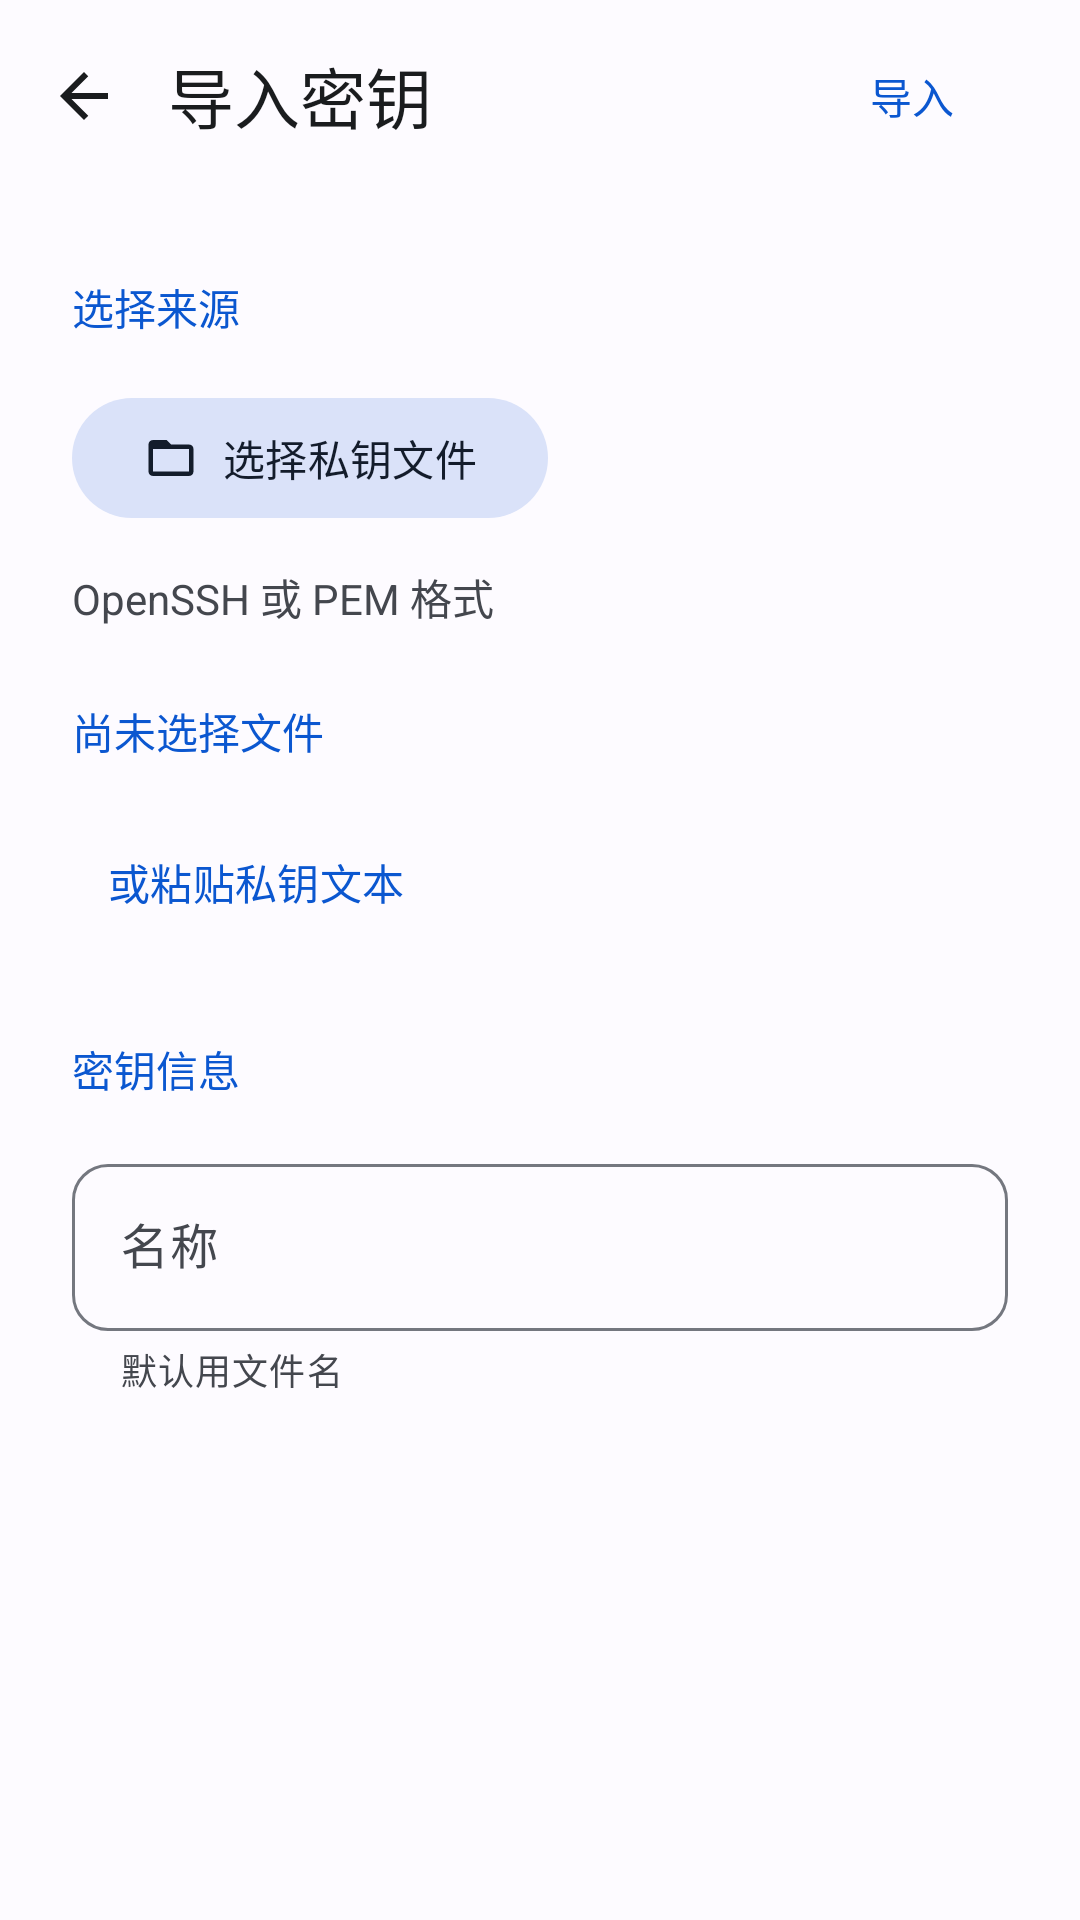

This screen was rendered from an Android layout file. Write that file and the resources it references.
<!-- AndroidManifest.xml: application theme AppTheme -->
<!-- res/layout/dialog_import_key.xml -->
<?xml version="1.0" encoding="utf-8"?>
<LinearLayout
    xmlns:android="http://schemas.android.com/apk/res/android"
    xmlns:app="http://schemas.android.com/apk/res-auto"
    android:layout_width="match_parent"
    android:layout_height="match_parent"
    android:orientation="vertical"
    android:background="?attr/colorSurface"
    android:fitsSystemWindows="true">
    <LinearLayout
        android:layout_width="match_parent"
        android:layout_height="wrap_content"
        android:minHeight="64dp"
        android:gravity="center_vertical"
        android:paddingEnd="12dp">
        <ImageButton
            android:id="@+id/btn_cancel_import"
            android:layout_width="56dp"
            android:layout_height="56dp"
            android:background="?attr/selectableItemBackgroundBorderless"
            android:padding="16dp"
            android:src="@drawable/ic_arrow_back"
            app:tint="?attr/colorOnSurface"
            android:contentDescription="@string/navigate_back" />
        <TextView
            android:layout_width="0dp"
            android:layout_height="wrap_content"
            android:text="@string/import_title"
            android:textSize="22sp"
            android:textColor="?attr/colorOnSurface"
            android:id="@+id/tv_dialog_title"
            android:layout_weight="1" />
        <com.google.android.material.button.MaterialButton
            android:id="@+id/btn_confirm_import"
            style="@style/Widget.Material3.Button.TextButton"
            android:layout_width="wrap_content"
            android:layout_height="wrap_content"
            android:minHeight="48dp"
            android:text="@string/import_action" />
    </LinearLayout>
    <androidx.core.widget.NestedScrollView
        android:layout_width="match_parent"
        android:layout_height="0dp"
        android:layout_weight="1"
        android:fillViewport="true"
        android:clipToPadding="false">
        <LinearLayout
            android:layout_width="match_parent"
            android:layout_height="wrap_content"
            android:orientation="vertical"
            android:paddingStart="24dp"
            android:paddingEnd="24dp"
            android:paddingBottom="32dp">
            <TextView
                android:layout_width="match_parent"
                android:layout_height="wrap_content"
                android:text="@string/import_source_section"
                android:textSize="14sp"
                android:textColor="?attr/colorPrimary"
                android:paddingTop="28dp"
                android:paddingBottom="16dp"
                android:fontFamily="sans-serif-medium" />
            <com.google.android.material.button.MaterialButton
                android:id="@+id/btn_choose_key_file"
                style="@style/Widget.Material3.Button.TonalButton"
                android:layout_width="wrap_content"
                android:layout_height="wrap_content"
                android:minHeight="48dp"
                android:text="@string/import_choose_file"
                app:icon="@drawable/ic_folder_open"
                android:layout_gravity="start" />
            <TextView
                android:layout_width="match_parent"
                android:layout_height="wrap_content"
                android:text="@string/import_file_help"
                android:textSize="14sp"
                android:textColor="?attr/colorOnSurfaceVariant"
                android:layout_marginTop="12dp"
                android:layout_marginBottom="24dp" />
            <TextView
                android:layout_width="match_parent"
                android:layout_height="wrap_content"
                android:text="@string/import_no_file"
                android:textSize="14sp"
                android:textColor="?attr/colorPrimary"
                android:id="@+id/tv_import_file"
                android:layout_marginBottom="16dp" />
            <com.google.android.material.button.MaterialButton
                android:id="@+id/btn_paste_key"
                style="@style/Widget.Material3.Button.TextButton"
                android:layout_width="wrap_content"
                android:layout_height="wrap_content"
                android:minHeight="48dp"
                android:text="@string/import_paste_action"
                android:layout_gravity="start" />
            <com.google.android.material.textfield.TextInputLayout
                android:id="@+id/layout_import_content"
                android:visibility="gone"
                style="@style/Widget.Baka.TextField"
                android:layout_width="match_parent"
                android:layout_height="wrap_content"
                android:layout_marginBottom="16dp"
                android:hint="@string/import_key_text">
                <com.google.android.material.textfield.TextInputEditText
                    android:id="@+id/et_import_key_content"
                    android:layout_width="match_parent"
                    android:layout_height="wrap_content"
                    android:inputType="textMultiLine"
                    android:textSize="16sp"
                    android:fontFamily="monospace"
                    android:minLines="5"
                    android:gravity="top" />
            </com.google.android.material.textfield.TextInputLayout>
            <TextView
                android:layout_width="match_parent"
                android:layout_height="wrap_content"
                android:text="@string/key_info"
                android:textSize="14sp"
                android:textColor="?attr/colorPrimary"
                android:paddingTop="28dp"
                android:paddingBottom="16dp"
                android:fontFamily="sans-serif-medium" />
            <com.google.android.material.textfield.TextInputLayout
                style="@style/Widget.Baka.TextField"
                android:layout_width="match_parent"
                android:layout_height="wrap_content"
                android:layout_marginBottom="16dp"
                android:hint="@string/name"
                app:helperText="@string/import_name_help">
                <com.google.android.material.textfield.TextInputEditText
                    android:id="@+id/et_import_key_name"
                    android:layout_width="match_parent"
                    android:layout_height="wrap_content"
                    android:inputType="text"
                    android:textSize="16sp" />
            </com.google.android.material.textfield.TextInputLayout>
            <com.google.android.material.textfield.TextInputLayout
                style="@style/Widget.Baka.TextField"
                android:layout_width="match_parent"
                android:layout_height="wrap_content"
                android:layout_marginBottom="16dp"
                android:hint="@string/key_passphrase"
                android:id="@+id/layout_import_pass"
                android:visibility="gone"
                app:helperText="@string/import_passphrase_help"
                app:endIconMode="password_toggle">
                <com.google.android.material.textfield.TextInputEditText
                    android:id="@+id/et_import_key_pass"
                    android:layout_width="match_parent"
                    android:layout_height="wrap_content"
                    android:inputType="textPassword"
                    android:textSize="16sp" />
            </com.google.android.material.textfield.TextInputLayout>
            <TextView
                android:layout_width="match_parent"
                android:layout_height="wrap_content"
                android:text=""
                android:textSize="14sp"
                android:textColor="?attr/colorError"
                android:id="@+id/tv_import_error"
                android:accessibilityLiveRegion="polite" />
        </LinearLayout>
    </androidx.core.widget.NestedScrollView>
</LinearLayout>
<!-- resources referenced by this layout -->
<resources>
  <string name="import_action">导入</string>
  <string name="import_choose_file">选择私钥文件</string>
  <string name="import_file_help">OpenSSH 或 PEM 格式</string>
  <string name="import_key_text">私钥文本</string>
  <string name="import_name_help">默认用文件名</string>
  <string name="import_no_file">尚未选择文件</string>
  <string name="import_passphrase_help">私钥没加密就留空</string>
  <string name="import_paste_action">或粘贴私钥文本</string>
  <string name="import_source_section">选择来源</string>
  <string name="import_title">导入密钥</string>
  <string name="key_info">密钥信息</string>
  <string name="key_passphrase">私钥口令</string>
  <string name="name">名称</string>
  <string name="navigate_back">返回</string>
  <style name="Widget.Baka.TextField" parent="Widget.Material3.TextInputLayout.OutlinedBox">
          <item name="boxCornerRadiusTopStart">12dp</item>
          <item name="boxCornerRadiusTopEnd">12dp</item>
          <item name="boxCornerRadiusBottomStart">12dp</item>
          <item name="boxCornerRadiusBottomEnd">12dp</item>
      </style>
  <style name="AppTheme" parent="BaseAppTheme" />
  <color name="md_theme_primary">#0B57D0</color>
  <color name="md_theme_onPrimary">#FFFFFF</color>
  <color name="md_theme_primaryContainer">#D3E3FD</color>
  <color name="md_theme_onPrimaryContainer">#041E49</color>
  <color name="md_theme_secondary">#565E71</color>
  <color name="md_theme_onSecondary">#FFFFFF</color>
  <color name="md_theme_secondaryContainer">#DAE2F9</color>
  <color name="md_theme_onSecondaryContainer">#131C2B</color>
  <color name="md_theme_tertiary">#146C2E</color>
  <color name="md_theme_onTertiary">#FFFFFF</color>
  <color name="md_theme_tertiaryContainer">#C4EED0</color>
  <color name="md_theme_onTertiaryContainer">#072711</color>
  <color name="md_theme_error">#BA1A1A</color>
  <color name="md_theme_onError">#FFFFFF</color>
  <color name="md_theme_errorContainer">#FFDAD6</color>
  <color name="md_theme_onErrorContainer">#410002</color>
  <color name="md_theme_surface">#FDFBFF</color>
  <color name="md_theme_onSurface">#1A1C1E</color>
  <color name="md_theme_surfaceVariant">#E1E2EC</color>
  <color name="md_theme_onSurfaceVariant">#44474E</color>
  <color name="md_theme_surfaceContainerLowest">#FFFFFF</color>
  <color name="md_theme_surfaceContainerLow">#F7F8FC</color>
  <color name="md_theme_surfaceContainer">#F1F3F9</color>
  <color name="md_theme_surfaceContainerHigh">#ECEEF4</color>
  <color name="md_theme_surfaceContainerHighest">#E6E8EE</color>
  <color name="md_theme_onBackground">#1A1C1E</color>
  <color name="md_theme_outline">#74777F</color>
  <color name="md_theme_outlineVariant">#C4C6D0</color>
  <color name="term_surface">#111318</color>
  <style name="PixelBottomSheetDialogTheme" parent="ThemeOverlay.Material3.BottomSheetDialog">
          <item name="bottomSheetStyle">@style/PixelBottomSheetModalStyle</item>
      </style>
  <style name="PixelAlertDialogTheme" parent="ThemeOverlay.Material3.MaterialAlertDialog">
          <item name="shapeAppearance">@style/ShapeAppearance.Pixel.Dialog</item>
          <item name="colorSurface">?attr/colorSurfaceContainerHigh</item>
      </style>
  <style name="PixelBottomSheetModalStyle" parent="Widget.Material3.BottomSheet.Modal">
          <item name="backgroundTint">?attr/colorSurfaceContainerLow</item>
          <item name="shapeAppearance">@style/ShapeAppearance.Pixel.BottomSheet</item>
      </style>
  <style name="ShapeAppearance.Pixel.Dialog" parent="ShapeAppearance.Material3.Corner.ExtraLarge">
          <item name="cornerSize">28dp</item>
      </style>
  <style name="ShapeAppearance.Pixel.BottomSheet" parent="ShapeAppearance.Material3.Corner.ExtraLarge">
          <item name="cornerSizeTopLeft">28dp</item>
          <item name="cornerSizeTopRight">28dp</item>
          <item name="cornerSizeBottomLeft">0dp</item>
          <item name="cornerSizeBottomRight">0dp</item>
      </style>
</resources>
